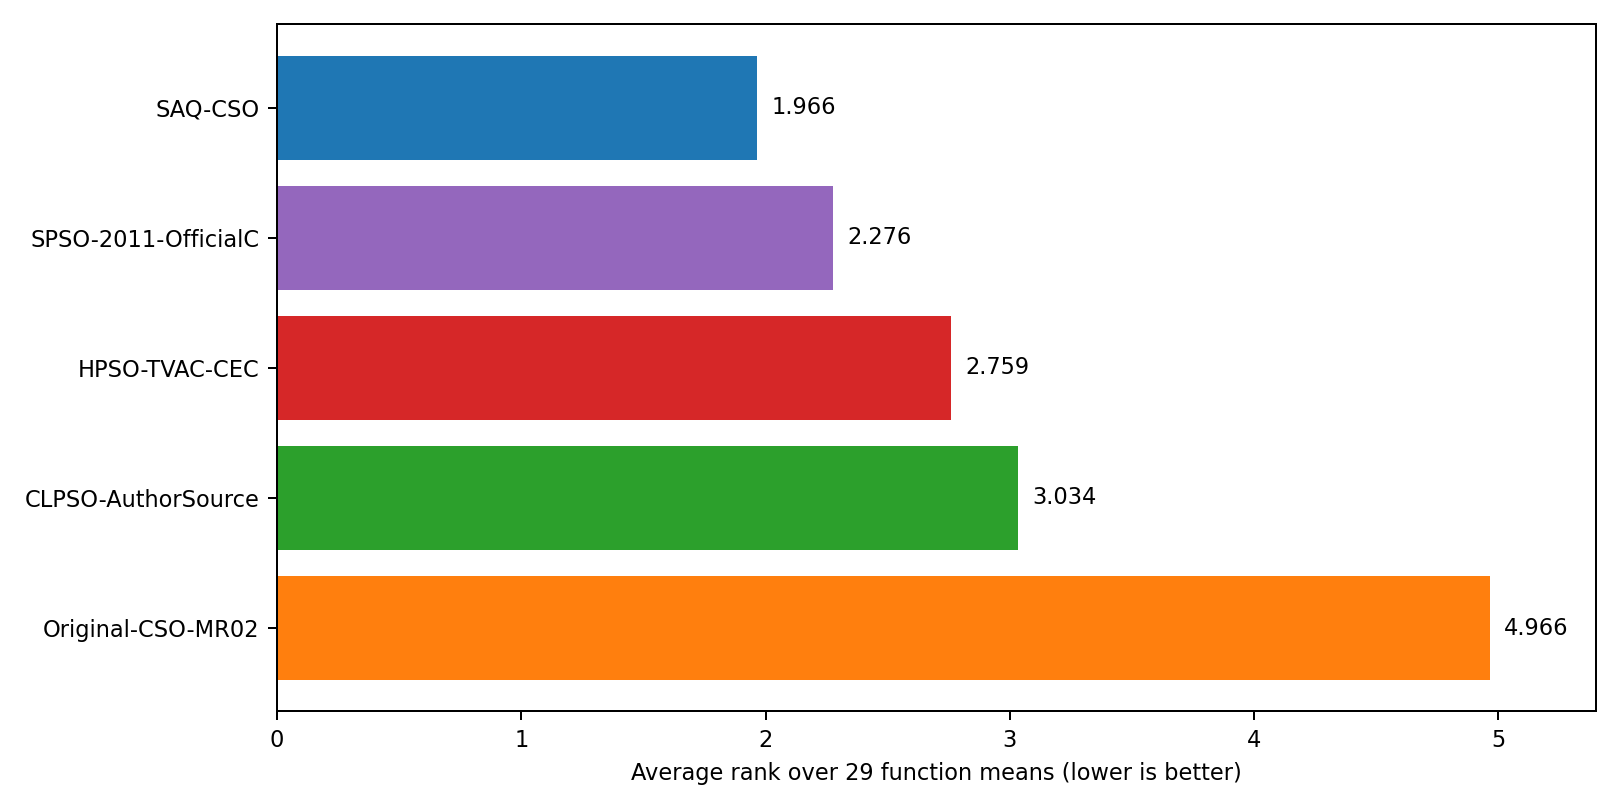

The table this chart was drawn from, first rows:
Condition, MeanErrorRank
SAQ-CSO, 1.966
SPSO-2011-OfficialC, 2.276
HPSO-TVAC-CEC, 2.759
CLPSO-AuthorSource, 3.034
Original-CSO-MR02, 4.966
